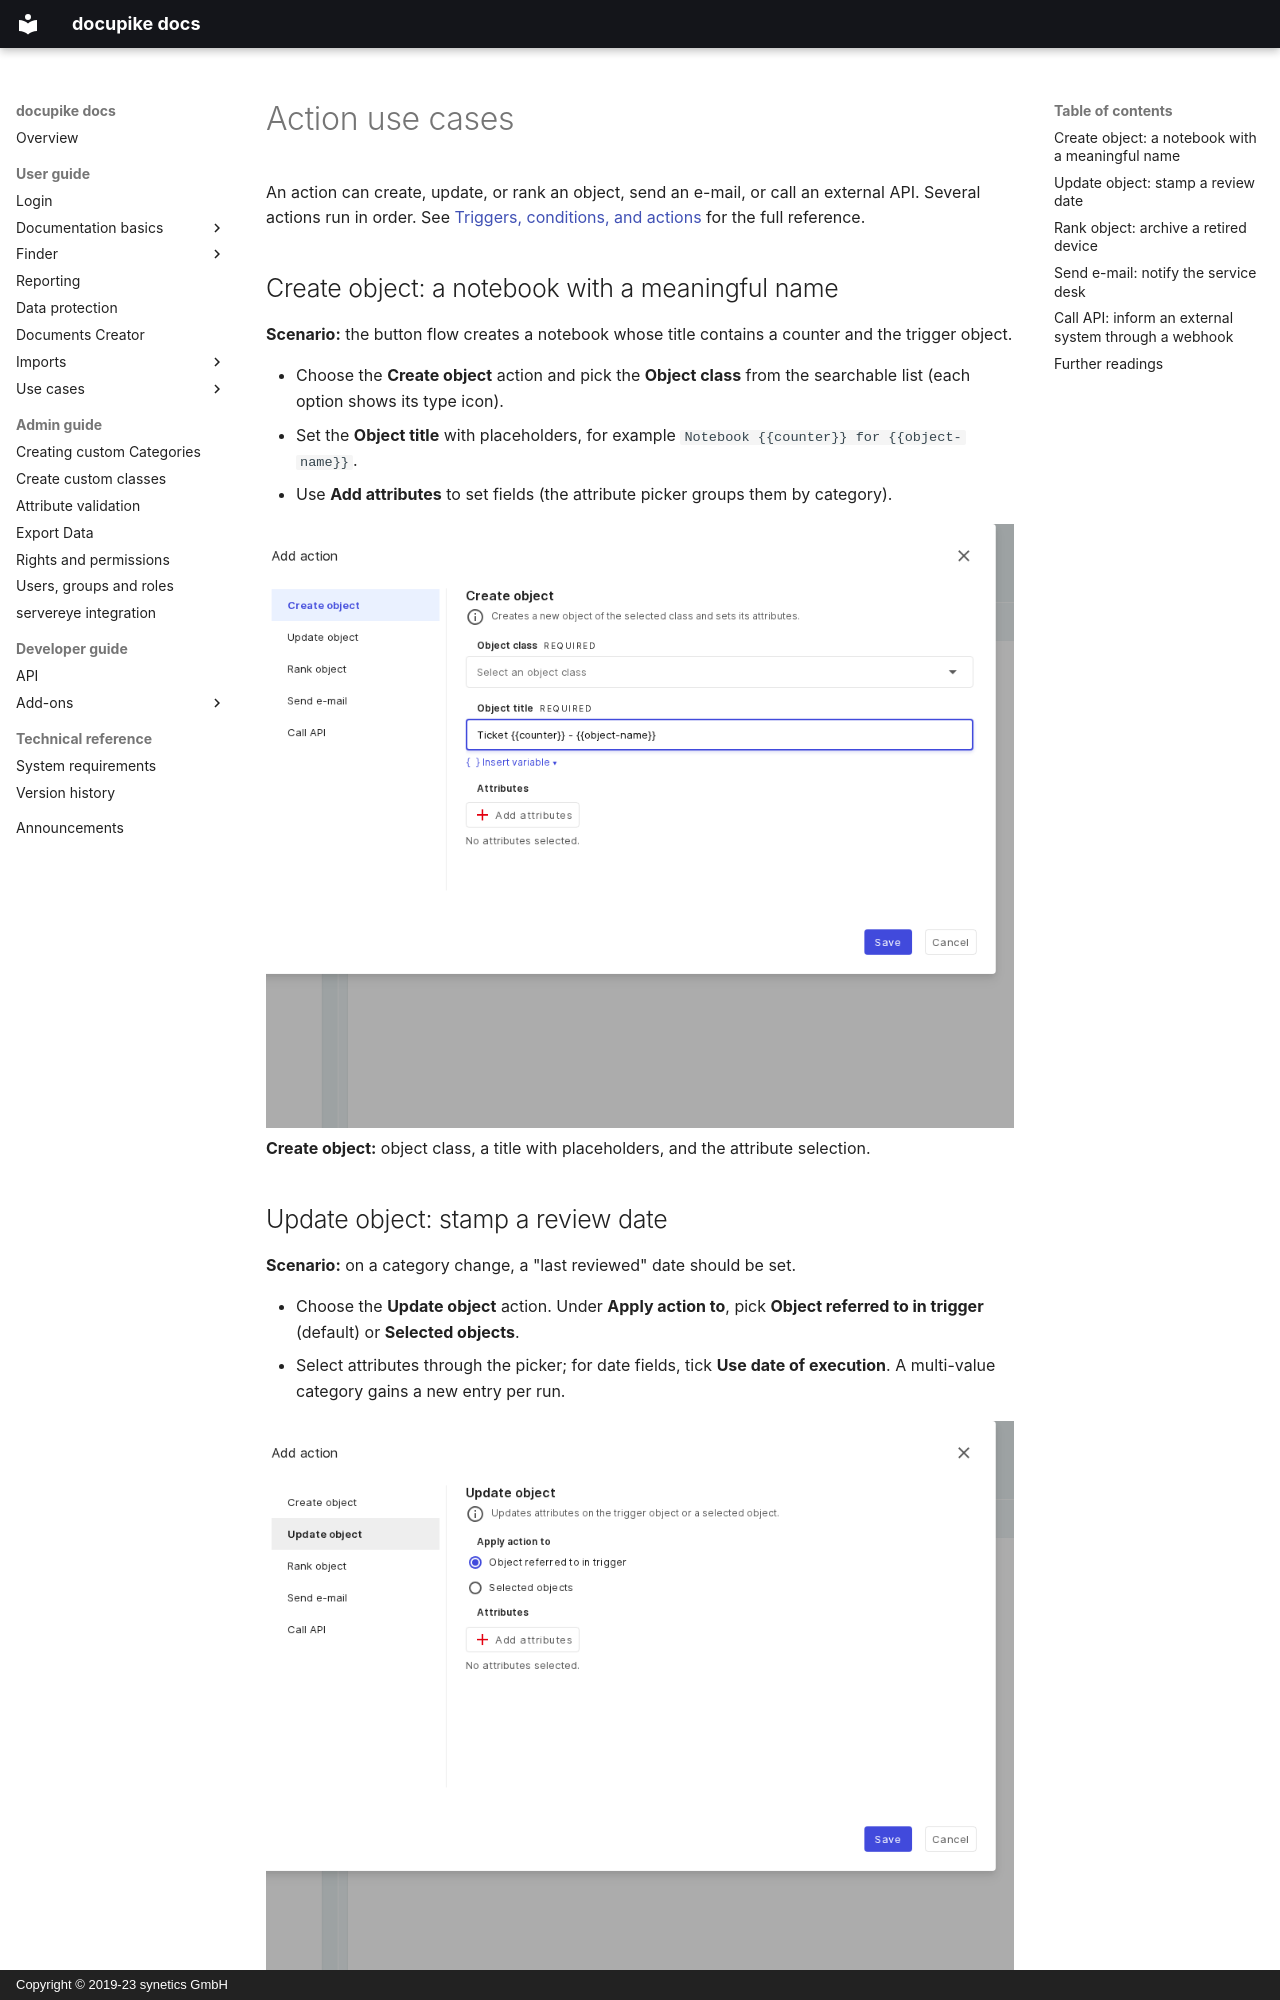

repository: docupike/docs · page: en/user/flows/use-cases/actions.html · generator: mkdocs · copyright: Copyright © 2019-23 synetics GmbH

---
title: Action use cases
description: Example use cases for every Flows action, with screenshots
lang: en
render_macros: false
---

# Action use cases

An action can create, update, or rank an object, send an e-mail, or call an external API. Several actions run
in order. See [Triggers, conditions, and actions](../reference.md) for the full reference.

## Create object: a notebook with a meaningful name

**Scenario:** the button flow creates a notebook whose title contains a counter and the trigger object.

- Choose the **Create object** action and pick the **Object class** from the searchable list (each option shows its type icon).
- Set the **Object title** with placeholders, for example `Notebook {{counter}} for {{object-name}}`.
- Use **Add attributes** to set fields (the attribute picker groups them by category).

[![The Create object action with class, title, and attributes](../../../img/screenshots/flows/action-create.png)](../../../img/screenshots/flows/action-create.png)
**Create object:** object class, a title with placeholders, and the attribute selection.
